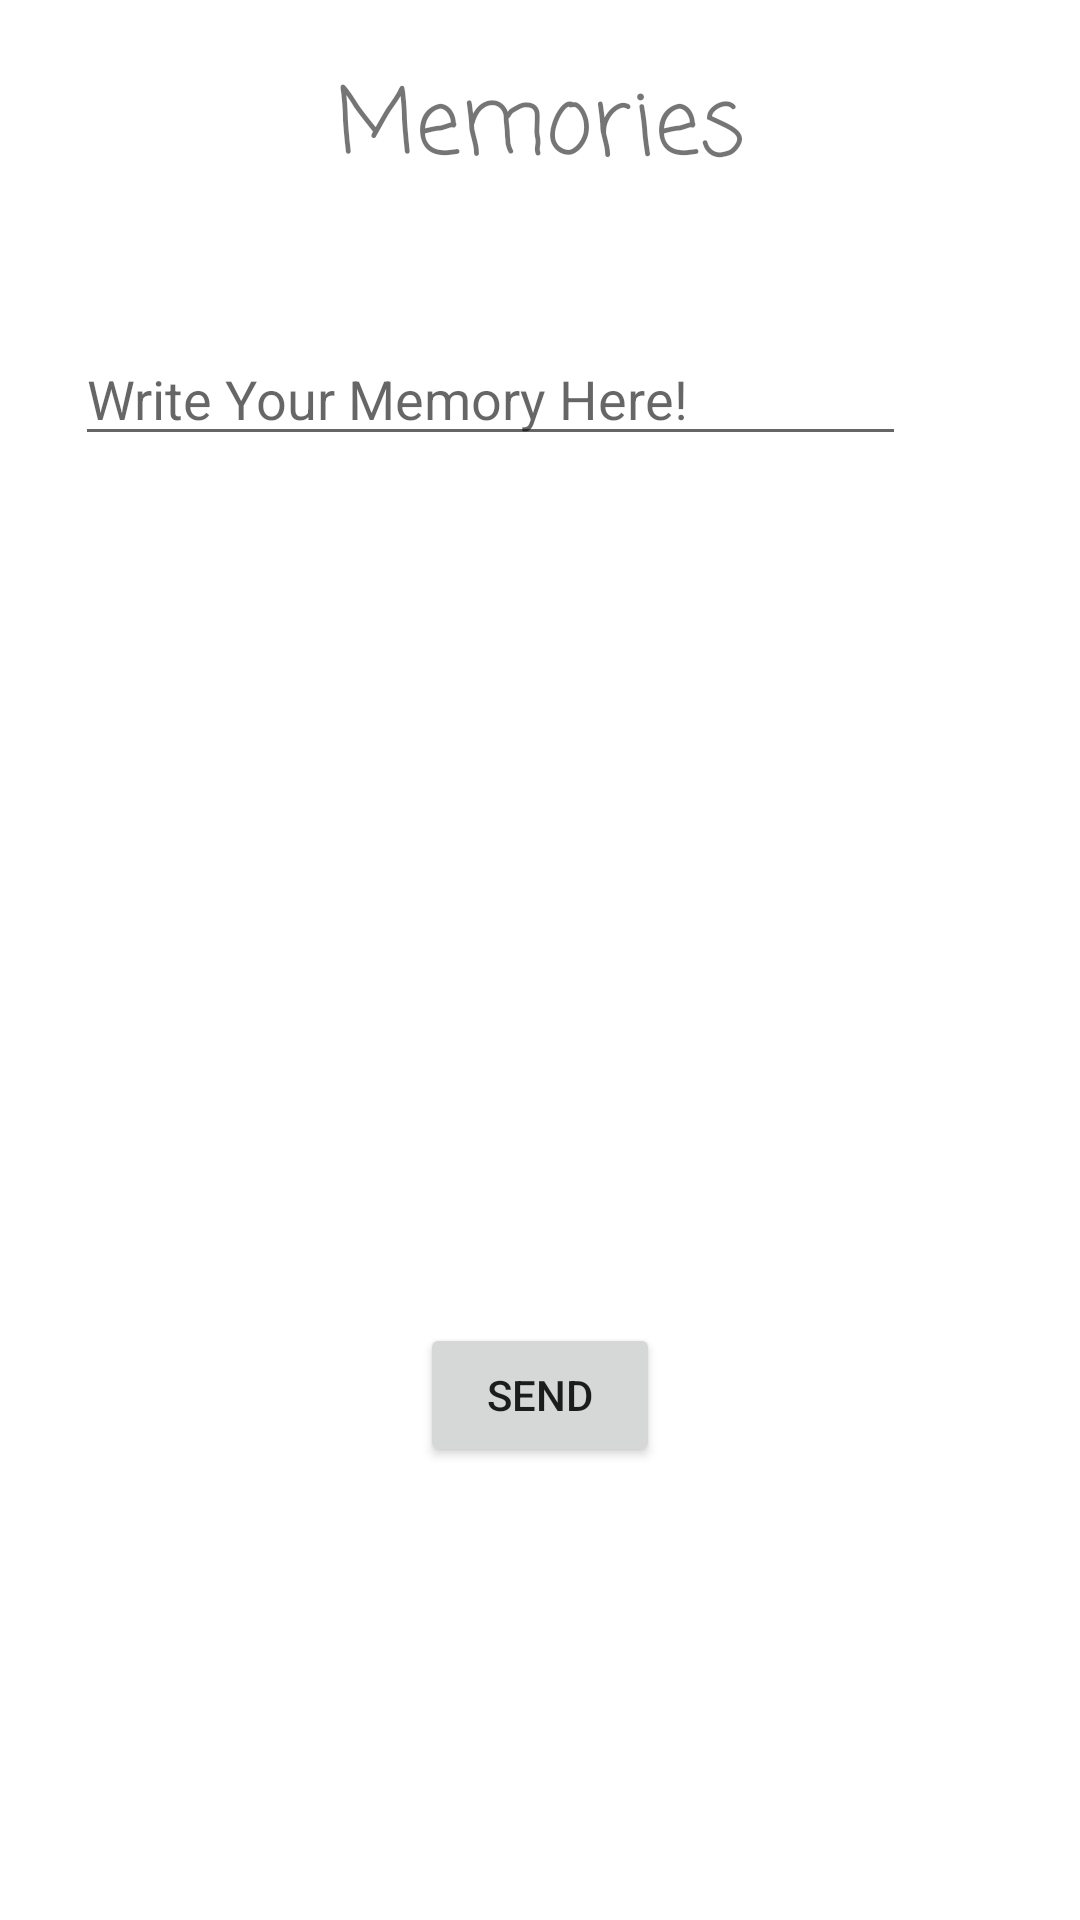

The Android layout XML behind this screen, and the referenced resources:
<!-- AndroidManifest.xml: application theme Theme.Memories -->
<!-- res/layout/activity_post.xml -->
<?xml version="1.0" encoding="utf-8"?>
<RelativeLayout xmlns:android="http://schemas.android.com/apk/res/android"
    xmlns:app="http://schemas.android.com/apk/res-auto"
    xmlns:tools="http://schemas.android.com/tools"
    android:layout_width="match_parent"
    android:layout_height="match_parent"
    android:orientation="vertical"
    tools:context=".PostActivity">

    <TextView
        android:id="@+id/title3"
        android:layout_width="match_parent"
        android:layout_height="wrap_content"
        android:layout_alignParentTop="true"
        android:layout_marginTop="20dp"
        android:layout_marginBottom="20dp"
        android:fontFamily="casual"
        android:text="Memories"
        android:textAlignment="center"
        android:textSize="30sp" />

    <EditText
        android:id="@+id/newPostMem"
        android:layout_width="277dp"
        android:layout_height="wrap_content"
        android:layout_below="@+id/title3"
        android:layout_alignParentStart="true"
        android:layout_marginStart="25dp"
        android:layout_marginTop="25dp"
        android:layout_marginEnd="25dp"
        android:layout_marginBottom="25dp"
        android:ems="10"
        android:hint="Write Your Memory Here!"
        android:inputType="textPersonName" />

    <ImageView
        android:id="@+id/newPostCamera"
        android:layout_width="46dp"
        android:layout_height="wrap_content"
        android:layout_below="@+id/title3"
        android:layout_alignParentEnd="true"
        android:layout_marginStart="16dp"
        android:layout_marginTop="22dp"
        android:layout_marginEnd="22dp"
        android:layout_toEndOf="@+id/newPostMem"
        app:srcCompat="@drawable/camera" />

    <ImageView
        android:id="@+id/newPostFile"
        android:layout_width="46dp"
        android:layout_height="wrap_content"
        android:layout_below="@+id/title3"
        android:layout_alignParentEnd="true"
        android:layout_marginStart="16dp"
        android:layout_marginTop="50dp"
        android:layout_marginEnd="22dp"
        android:layout_toEndOf="@+id/newPostMem"
        app:srcCompat="@drawable/file" />

    <ImageView
        android:id="@+id/newPostImage"
        android:layout_width="wrap_content"
        android:layout_height="203dp"
        android:layout_below="@+id/newPostMem"
        android:layout_alignParentStart="true"
        android:layout_alignParentEnd="true"
        android:layout_marginStart="50dp"
        android:layout_marginTop="25dp"
        android:layout_marginEnd="49dp"
        android:scaleType="fitXY"
        tools:srcCompat="@tools:sample/avatars" />

    <Button
        android:id="@+id/newPostSend"
        android:layout_width="wrap_content"
        android:layout_height="wrap_content"
        android:layout_below="@+id/newPostImage"
        android:layout_alignParentStart="true"
        android:layout_alignParentEnd="true"
        android:layout_marginStart="140dp"
        android:layout_marginTop="36dp"
        android:layout_marginEnd="140dp"
        android:text="Send" />


</RelativeLayout>
<!-- resources referenced by this layout -->
<resources>
  <!-- drawable camera (drawable) -->
  <vector android:height="24dp" android:tint="#0566A8"
      android:viewportHeight="24" android:viewportWidth="24"
      android:width="24dp" xmlns:android="http://schemas.android.com/apk/res/android">
      <path android:fillColor="@android:color/white" android:pathData="M12,12m-3.2,0a3.2,3.2 0,1 1,6.4 0a3.2,3.2 0,1 1,-6.4 0"/>
      <path android:fillColor="@android:color/white" android:pathData="M9,2L7.17,4L4,4c-1.1,0 -2,0.9 -2,2v12c0,1.1 0.9,2 2,2h16c1.1,0 2,-0.9 2,-2L22,6c0,-1.1 -0.9,-2 -2,-2h-3.17L15,2L9,2zM12,17c-2.76,0 -5,-2.24 -5,-5s2.24,-5 5,-5 5,2.24 5,5 -2.24,5 -5,5z"/>
  </vector>
  <!-- drawable file (drawable) -->
  <vector android:height="24dp" android:tint="#0566A8"
      android:viewportHeight="24" android:viewportWidth="24"
      android:width="24dp" xmlns:android="http://schemas.android.com/apk/res/android">
      <path android:fillColor="@android:color/white" android:pathData="M6,2c-1.1,0 -1.99,0.9 -1.99,2L4,20c0,1.1 0.89,2 1.99,2L18,22c1.1,0 2,-0.9 2,-2L20,8l-6,-6L6,2zM13,9L13,3.5L18.5,9L13,9z"/>
  </vector>
  <style name="Theme.Memories" parent="Theme.MaterialComponents.DayNight.NoActionBar">
          
          <item name="colorPrimary">@color/purple_500</item>
          <item name="colorPrimaryVariant">@color/purple_700</item>
          <item name="colorOnPrimary">@color/white</item>
          
          <item name="colorSecondary">@color/teal_200</item>
          <item name="colorSecondaryVariant">@color/teal_700</item>
          <item name="colorOnSecondary">@color/black</item>
          
          <item name="android:statusBarColor" tools:targetApi="l">@color/black</item>
          
      </style>
  <color name="purple_500">#535353</color>
  <color name="purple_700">#555555</color>
  <color name="white">#FFFFFFFF</color>
  <color name="teal_200">#FF03DAC5</color>
  <color name="teal_700">#FF018786</color>
  <color name="black">#FF000000</color>
</resources>
